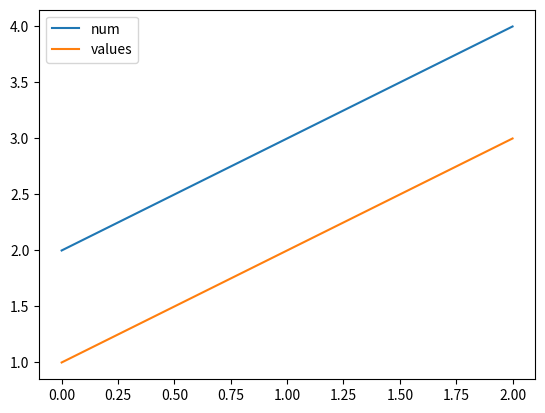
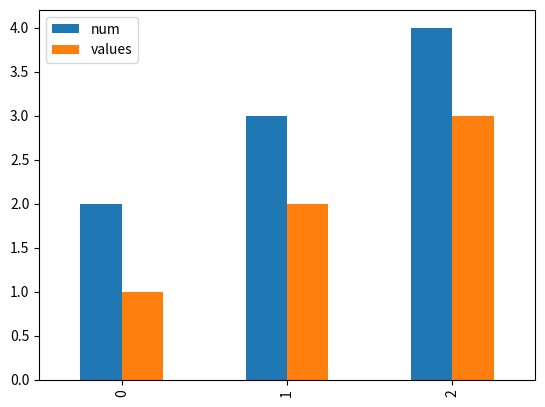
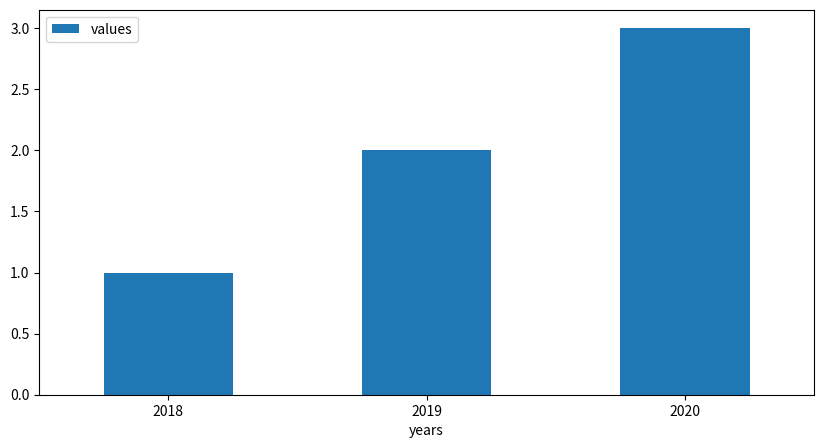
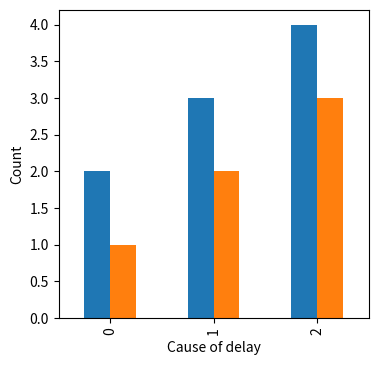
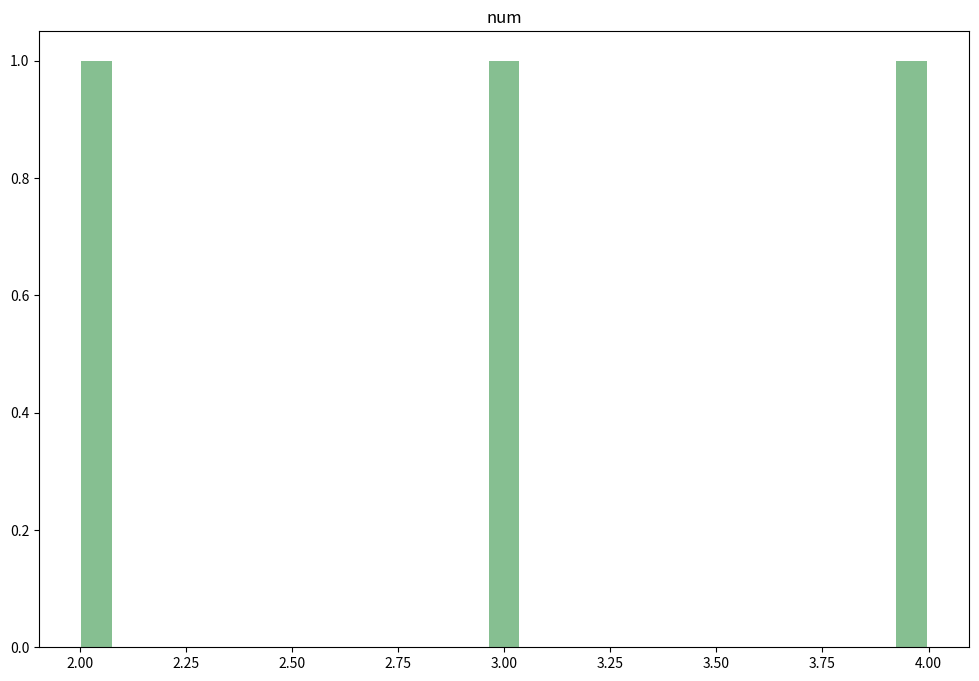

Source code (Python) for these figures, in order:

import matplotlib.pyplot as plt
import numpy as np
import pandas as pd

# https://pandas.pydata.org/docs/reference/api/pandas.DataFrame.plot.html

# https://en.wikipedia.org/wiki/Misleading_graph

df = pd.DataFrame({
    'num': np.arange(3) + 2,
    'years': ['2018', '2019', '2020'],
    'values': [1, 2, 3],

})
df.plot()  # 직선. x: index, y: all numeric columns
df.plot(kind='bar')  # bar
df.plot(x="years", y="values", # x, y column
        kind='bar',
        figsize=(10, 5),
        rot=0  # x label rotation
        )
ax = df.plot.bar(figsize=(4, 4), legend=False)  # pie차트는 어떠한 경우에도 권장되지 않는다고..
ax.set_xlabel('Cause of delay')
ax.set_ylabel('Count')

plt.show()

#%%

ax = df.hist(column='num', bins=25, grid=False, figsize=(12,8), color='#86bf91', zorder=2, rwidth=0.9)
plt.show()
